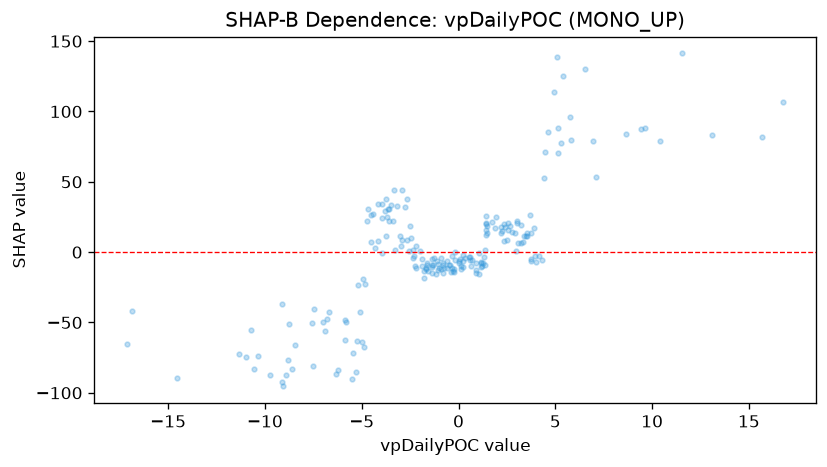

The file beside this chart, header and first rows:
feature_value, shap_value
-11.35, -72.74
3.519, 11.39
-0.3325, -2.437
0.2476, -1.758
-1.316, -8.942
0.6817, -5.757
4.159, -2.52
-1.969, 1.078
3.327, 6.854
1.368, -9.477
3.978, -6.999
5.78, 95.84
1.452, 18.48
-2.22, -11.63
-8.822, -76.5
-10.58, -83.37
-2.175, 4.35
-3.615, 30.71
-4.402, 27.36
5.819, 79.54
-7.014, -49.78
1.225, -10.06
-2.223, -9.641
-2.443, 10.19
-7.576, -50.68
-8.762, -51.21
-0.5795, -11.45
4.328, -5.82
-0.2922, -13.5
-14.56, -89.76
-9.755, -87.19
-9.116, -92.67
-3.954, 24.22
-0.8005, -14.61
-6.8, -47.88
-5.249, -62.96
-4.837, -22.84
-1.002, -11.35
-1.799, -18.5
-7.449, -40.25
-4.534, 7.239
-6.872, -56.29
-5.849, -62.8
-4.332, 3.189
-4.91, -18.96
-2.999, 11.61
-1.802, -13.66
-9.142, -36.68
-5.807, -49.57
-1.899, -4.907
9.426, 87.59
-5.877, -48.41
-16.88, -42.04
-17.12, -65.3
-10.35, -73.66
-6.229, -83.55
-5.483, -89.92
-1.57, -13.39
-4.989, -63.81
-2.352, 1.749
... 148 more rows
